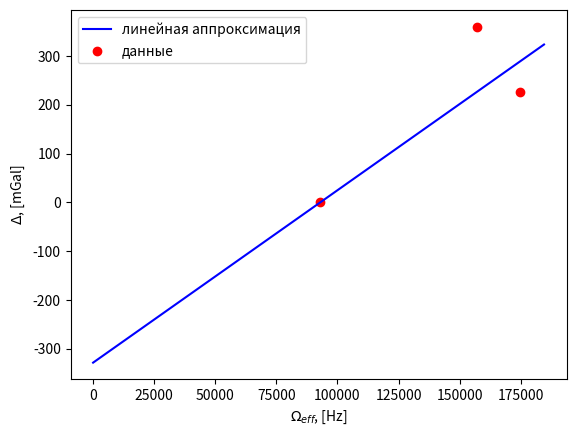

The matplotlib source for this figure:
import numpy as np 
import matplotlib.pyplot as plt 
from scipy.optimize import curve_fit 

def fitf(x, a, b):
    return a*x+b

def phadjuster(ph0_m):

    ph0 = ph0_m[0]
    ph_m = [ph0]
    for i in range(1, len(ph0_m)):
        phi_m = np.arange(-2, 3, 1)*2*np.pi + ph0_m[i]
        #print(phi_m)
        phi0_m = abs(phi_m - ph0)
        ind = np.argmin(phi0_m)
        phi = phi_m[ind]
        #print(phm1)
        ph_m.append(phi)

    return np.array(ph_m)

def draw():
    We_f = np.linspace(0, np.max(We)+1e4, 100)
    plt.plot(We_f, (fitf(We_f, a, b)-fitf(We[2], a, b))/ke/T**2*1e5, color="blue", label="линейная аппроксимация")
    plt.scatter(We, (ph_m-ph_m[2])/ke/T**2*1e5, color="red", label="данные")
    

# constants

lam = 780e-9
ke = 4*np.pi/lam
T = 7e-3

# V = 800, 1200
typ = np.array([20, 18, 32])*1e-6
We = np.array([np.pi/typ[0], np.pi/typ[1],  93*1e3])


php = [1.791136736009665, 0.5787226673687026, -0.943691555661724]
ph_m = np.array([2.9035787144262066, 1.838890228890672, 0.06198267339774577])
ph_m = phadjuster(ph_m)



# draw

# fit
p0 = [(ph_m[-1]-ph_m[0])/(We[-1]-We[0]), ph_m[0]]
popt, pcov = curve_fit(fitf, We, ph_m, p0=p0)
a, b = popt

draw()

plt.xlabel(r"$\Omega_{eff}$, [Hz]")
plt.ylabel(r"$\Delta$, [mGal]")
plt.legend()
plt.show()
